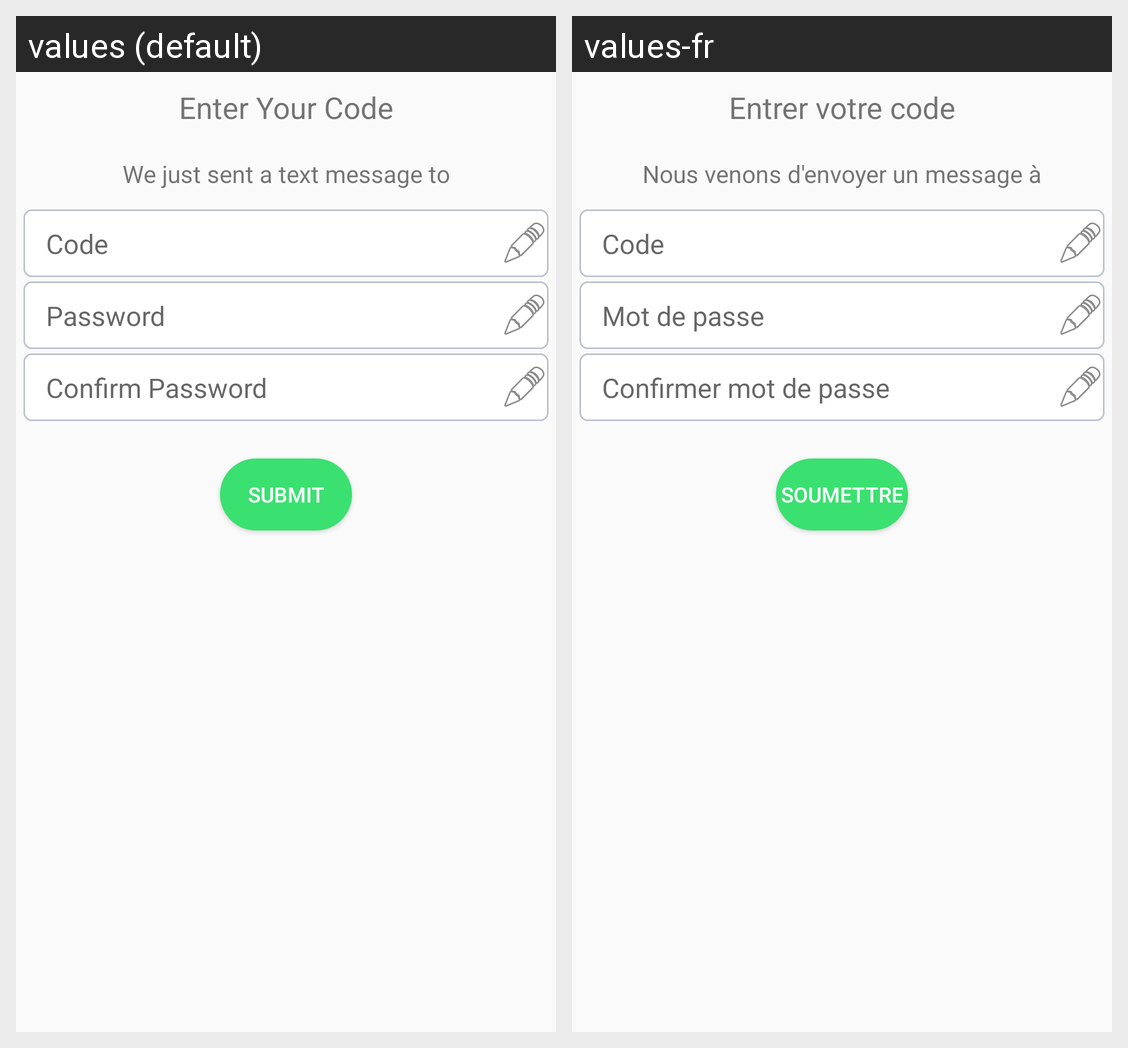

Locale-by-locale string values for the Android screen shown in this grid:
Android screen res/layout/dialog_verfication_four.xml rendered under 2 locales, left to right: values (default), values-fr. Device: Nexus 5 (rendered at 1080×1920; each locale shown at half size, 540×960, under a caption strip naming it); theme AppTheme.
Strings drawn on this screen, with the default value and each locale's value (text and hints the layout hard-codes, and strings that could not be matched under every locale, appear in the picture but are not listed):

dialog_verification_four_tittle_text
  values: Enter Your Code
  values-fr: Entrer votre code

dialog_verification_four_text_sub_header_one
  values: We just sent a text message to
  values-fr: Nous venons d'envoyer un message à

dialog_verification_four_code_hint
  values: Code
  values-fr: Code

dialog_verification_four_hint_password
  values: Password
  values-fr: Mot de passe

dialog_verification_four_hint_password_confirm
  values: Confirm Password
  values-fr: Confirmer mot de passe

dialog_verification_four_submit_button
  values: Submit
  values-fr: Soumettre
